Run: headless pygame with SDL's dummy video driver; simulated clock (each Clock.tick advances the game by its frame time, no real sleeping); random seed 0; keys injected as events and as key.get_pressed() state; no mouse input.
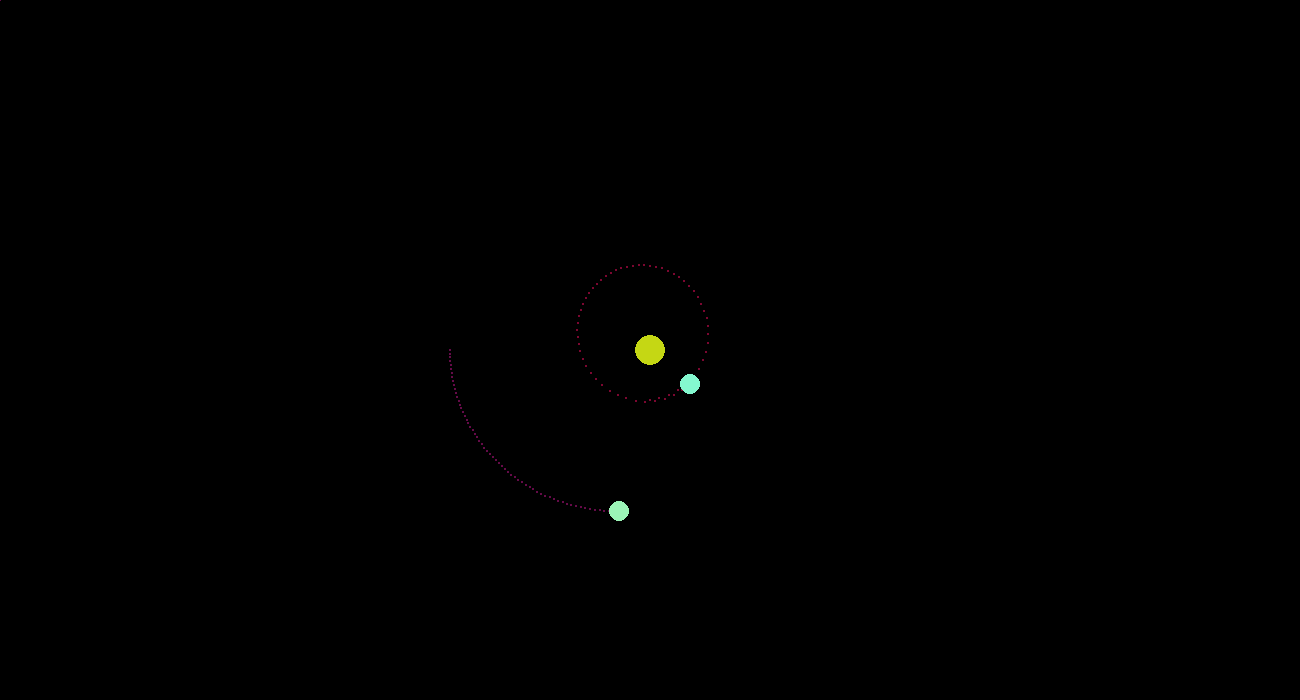
Frame 1 of 4 · flips 1–60 · no input
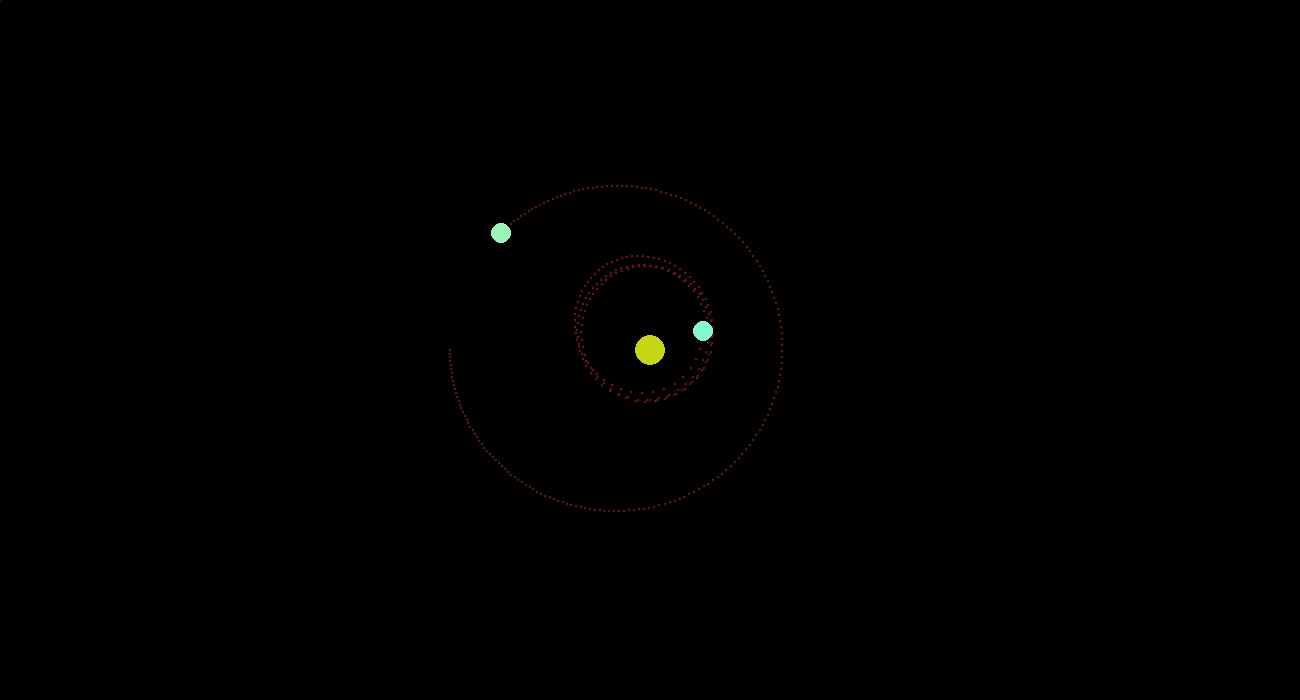
Frame 2 of 4 · flips 61–180 · tapped SPACE, RETURN · held RIGHT (→), D
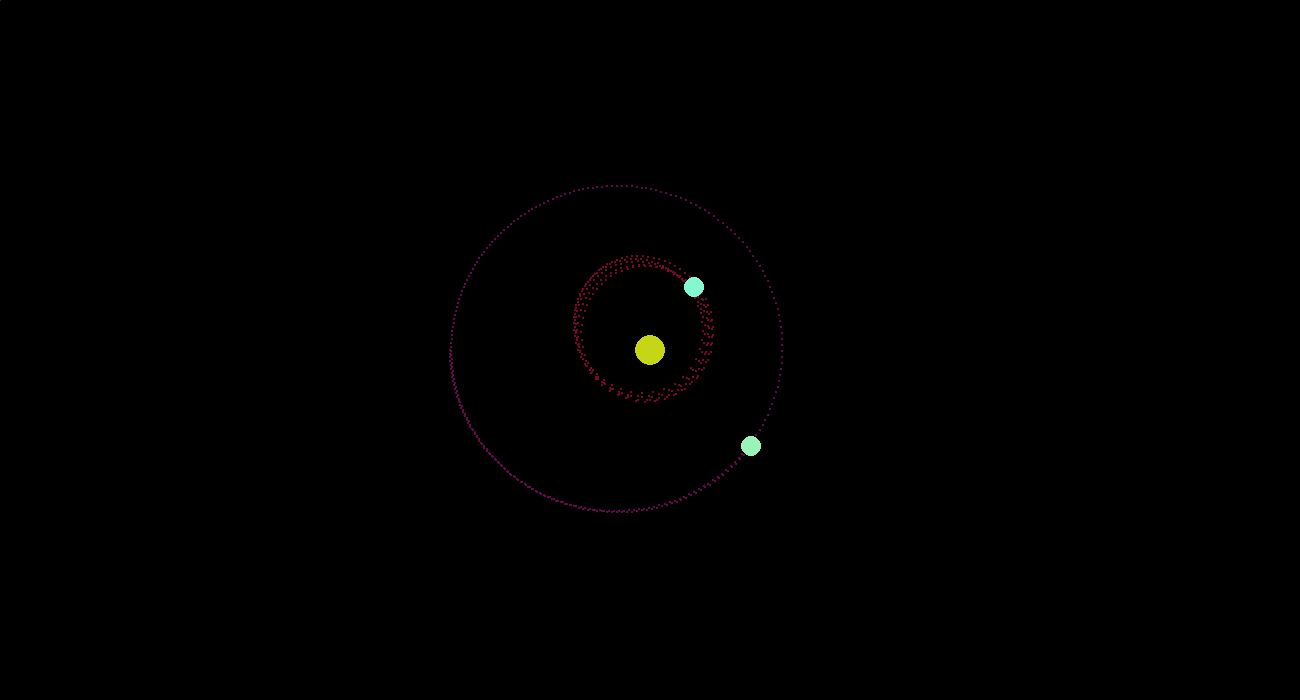
Frame 3 of 4 · flips 181–300 · held DOWN (↓), S
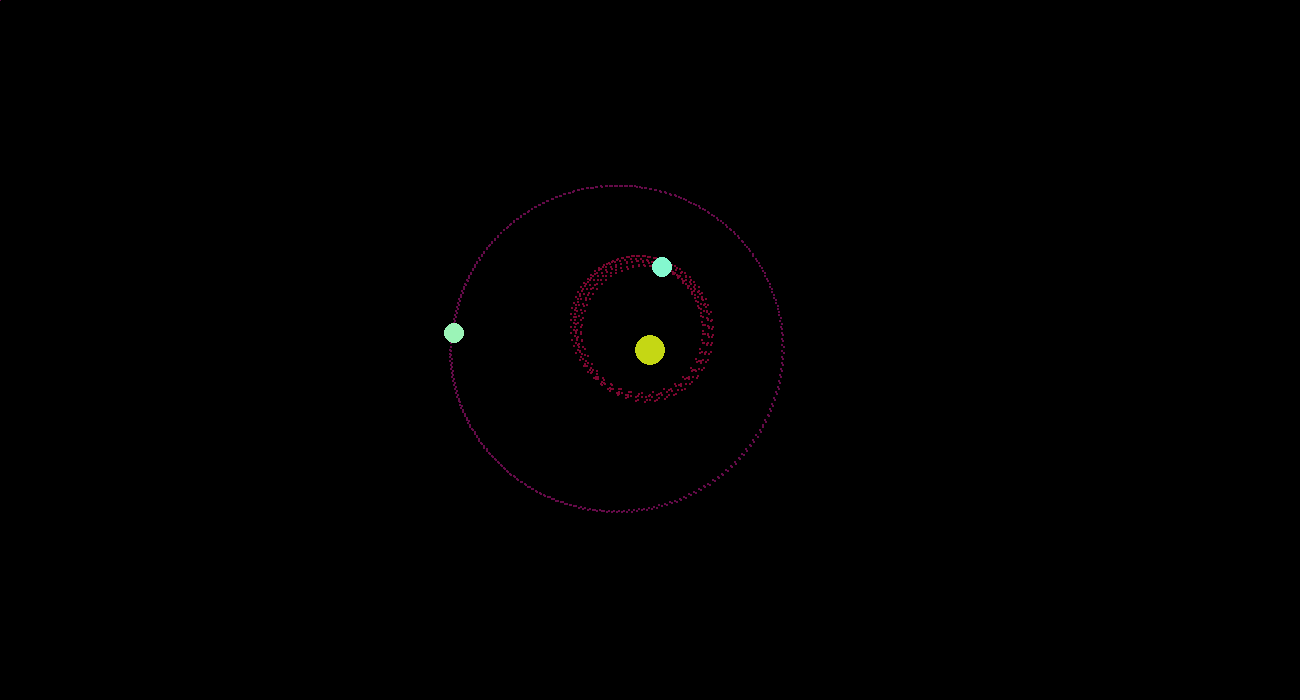
Frame 4 of 4 · flips 301–420 · held LEFT (←), A, UP (↑), W

The pygame program that drew these frames:

import pygame as pg
import math as m
from random import randint
from abc import ABC, abstractmethod

RES = WIDTH, HEIGHT = 1300, 700
FPS = 120
G = 6  # gravity constant
planets = list()  # list o the planets

pg.init()
done = False
surface = pg.display.set_mode(RES, pg.RESIZABLE)
clock = pg.time.Clock()


def event_overview(events):
    global done
    for event in events:
        if event.type == pg.QUIT:
            done = True


class Body(ABC):

    @abstractmethod
    def __init__(self, mass, x, y, r):
        self.m = mass
        self.x, self.y = x, y
        self.r = r
        self.color = (randint(0, 255), randint(0, 255), randint(0, 255))

    @abstractmethod
    def move(self):
        pass

    @abstractmethod
    def draw(self):
        pg.draw.circle(surface, self.color, (int(self.x), int(self.y)), self.r)


class MovementBody(Body):
    standard_radius = 10

    def __init__(self, mass, x, y, V=0.0, ang=0, r=standard_radius):
        super(MovementBody, self).__init__(mass, x, y, r)
        self.Vx, self.Vy = V * m.cos(ang / 180 * m.pi), V * m.sin(ang / 180 * m.pi)
        self.tracer = [(0, 0) for i in range(501)]
        self.tracer[0] = (x, y)
        self.it = 1

    def __add__(self, other):
        self.r = (self.r**2 + other.r**2)**0.5
        self.m += other.m
        if type(other) == MovementBody:
            self.Vx += other.Vx * self.m / other.m
            self.Vy += other.Vy * self.m / other.m
        return self

    def move(self, p=None, lenght=0):
        acceleration = a(p.m, lenght)
        k = lenght / acceleration
        self.Vx += (p.x - self.x) / k
        self.Vy += (p.y - self.y) / k
        self.x += self.Vx
        self.y += self.Vy

    def draw(self):
        for x, y in self.tracer:
            pg.draw.circle(surface, (255 - self.color[0], 255 - self.color[1], 255 - self.color[2]), (x, y), 1)
        pg.draw.circle(surface, self.color, (int(self.x), int(self.y)), int(self.r))
        self.tracer[self.it] = (int(self.x), int(self.y))
        if self.it == 500:
            self.it = -1
        self.it += 1


class StaticBody(Body):
    standard_radius = 15

    def __init__(self, mass, x, y, r=standard_radius):
        super(StaticBody, self).__init__(mass, x, y, r)

    def move(self):
        pass

    def draw(self):
        super(StaticBody, self).draw()


def a(mass, lenght):
    return G * mass / lenght ** 2


def r(p1, p2):
    return (abs(p1.x - p2.x) ** 2 + abs(p1.y - p2.y) ** 2) ** 0.5


def calculation_and_drawing(planets):
    for p1 in planets:
        for p2 in planets[0:planets.index(p1)] + planets[planets.index(p1) + 1:]:
            try:
                if type(p1) == StaticBody:
                    break
                distance = r(p1, p2)
                if distance < 30:
                    planets[planets.index(p1)] = p1 + p2
                    planets.remove(p2)
                    continue
                p1.move(p2, distance)
            except Exception:
                break
    for planet in planets:
        planet.draw()


def main_loop():
    global done
    planets.append(StaticBody(333, WIDTH // 2, HEIGHT // 2))
    planets.append(MovementBody(1, WIDTH // 2, HEIGHT // 2 + 50, 5, 0))
    planets.append(MovementBody(10, WIDTH // 2 - 200, HEIGHT // 2, 2, 90))
    while not done:
        surface.fill(pg.Color("black"))
        event_overview(pg.event.get())
        calculation_and_drawing(planets)
        # pg.display.set_caption(str(distance))
        pg.display.flip()
        clock.tick(FPS)


if __name__ == "__main__":
    main_loop()
